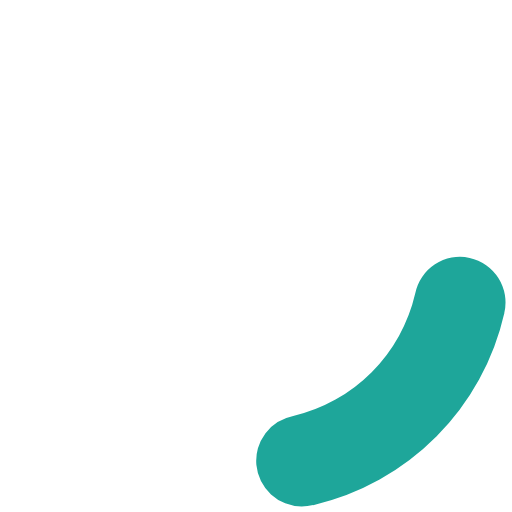
t = 0.00 s
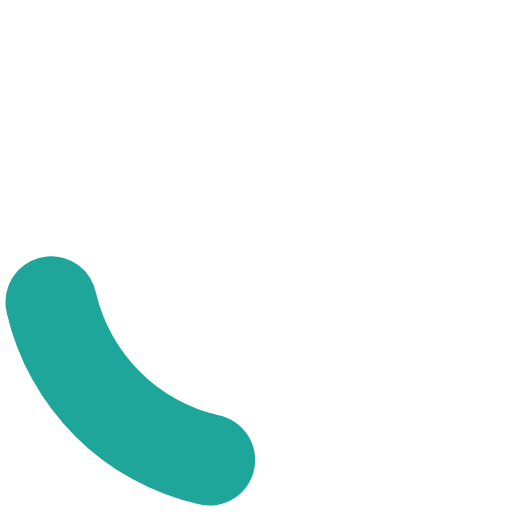
t = 0.25 s
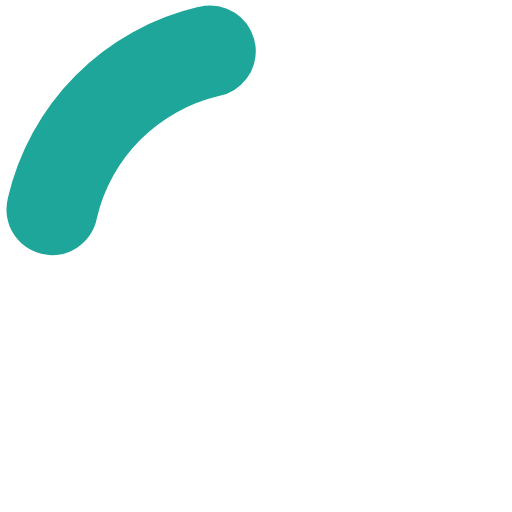
t = 0.50 s
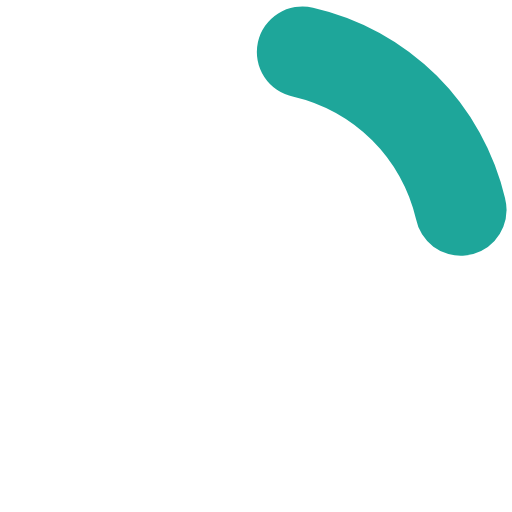
t = 0.75 s

The animated SVG that drew these frames (rendered in a browser with its animation timeline set to each time). Animation: 1 SMIL element (animateTransform=1); one cycle of 1.00 s, repeats indefinitely.

<svg xmlns="http://www.w3.org/2000/svg" xmlns:xlink="http://www.w3.org/1999/xlink" width="32px" height="32px" viewBox="0 0 128 128" xml:space="preserve"><rect x="0" y="0" width="100%" height="100%" fill="#FFFFFF" /><g><path d="M75.4 126.63a11.43 11.43 0 0 1-2.1-22.65 40.9 40.9 0 0 0 30.5-30.6 11.4 11.4 0 1 1 22.27 4.87h.02a63.77 63.77 0 0 1-47.8 48.05v-.02a11.38 11.38 0 0 1-2.93.37z" fill="#1ea69a" fill-opacity="1"/><animateTransform attributeName="transform" type="rotate" from="0 64 64" to="360 64 64" dur="1000ms" repeatCount="indefinite"></animateTransform></g></svg>
